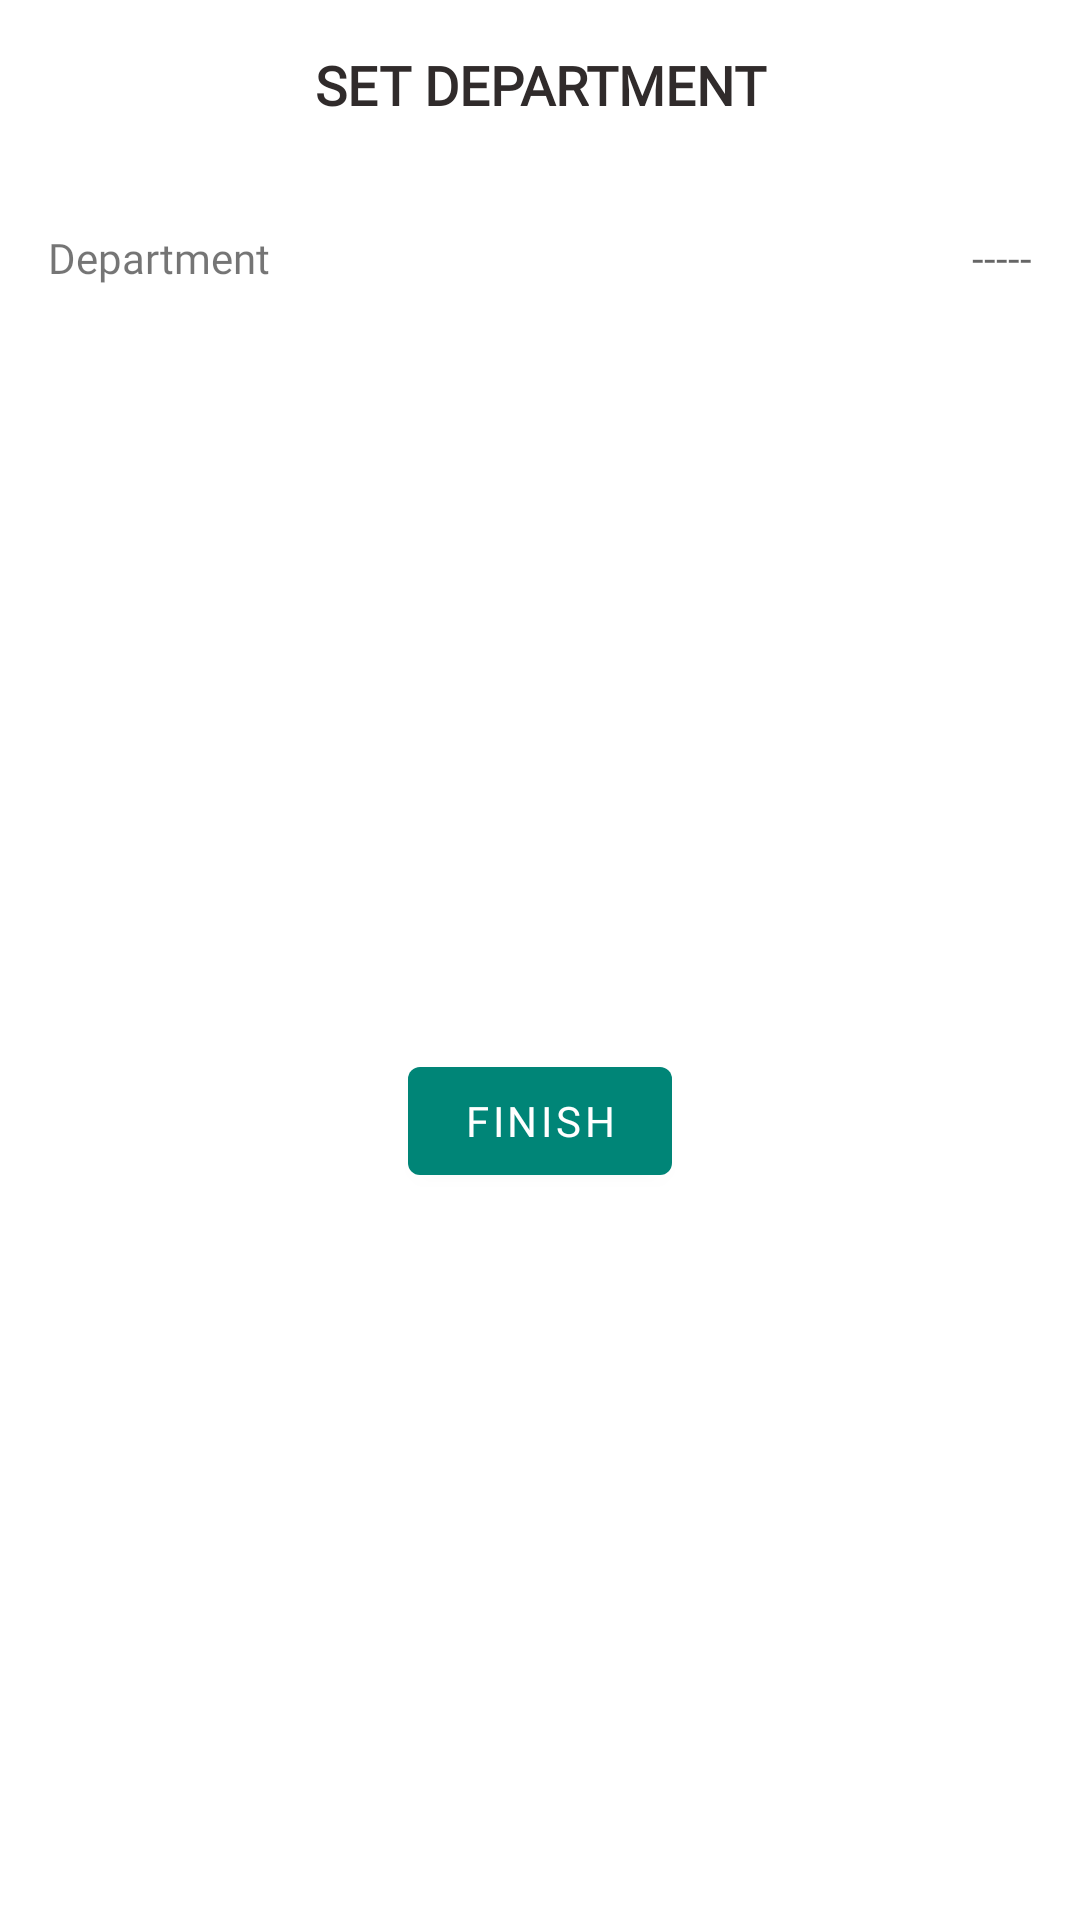

Produce the Android XML layout that renders to this screen, including the resource entries it uses.
<!-- AndroidManifest.xml: application theme AppTheme -->
<!-- res/layout/employee_dialog.xml -->
<?xml version="1.0" encoding="utf-8"?>
<layout>
    <data>
        

    </data>
    <androidx.constraintlayout.widget.ConstraintLayout xmlns:android="http://schemas.android.com/apk/res/android"
        xmlns:app="http://schemas.android.com/apk/res-auto"
        xmlns:tools="http://schemas.android.com/tools"
        android:layout_width="match_parent"
        android:layout_height="match_parent"
        android:orientation="vertical">


        <TextView
            android:id="@+id/textView"
            android:layout_width="match_parent"
            android:layout_height="wrap_content"
            android:layout_marginStart="16dp"
            android:layout_marginLeft="16dp"
            android:layout_marginTop="16dp"
            android:layout_marginEnd="16dp"
            android:layout_marginRight="16dp"
            android:fontFamily="@font/raleway"
            android:text="set department"
            android:textAlignment="center"
            android:textAllCaps="true"
            android:textAppearance="@style/TextAppearance.AppCompat.Medium"
            android:textColor="#302B2B"
            android:textStyle="bold"
            app:layout_constraintEnd_toEndOf="parent"
            app:layout_constraintStart_toStartOf="parent"
            app:layout_constraintTop_toTopOf="parent" />

        <TextView
            android:layout_width="wrap_content"
            android:layout_height="wrap_content"
            android:layout_marginStart="16dp"
            android:layout_marginLeft="16dp"
            android:layout_marginTop="36dp"
            android:fontFamily="@font/raleway"
            android:gravity="center"
            android:text="Department"
            android:textAppearance="@style/TextAppearance.AppCompat.Small"
            app:layout_constraintStart_toStartOf="parent"
            app:layout_constraintTop_toBottomOf="@+id/textView" />

        <EditText
            android:paddingBottom="4dp"
            android:background="@drawable/edit_text_bg"
            android:id="@+id/department_name_edit_text"
            android:layout_width="wrap_content"
            android:layout_height="wrap_content"
            android:layout_marginTop="36dp"
            android:layout_marginEnd="16dp"
            android:layout_marginRight="16dp"
            android:fontFamily="@font/raleway"
            android:gravity="center"
            android:hint="-----"
            android:textAppearance="@style/TextAppearance.AppCompat.Small"
            app:layout_constraintEnd_toEndOf="parent"
            app:layout_constraintTop_toBottomOf="@+id/textView" />

        <Button
            android:id="@+id/dialog_add_store_button"
            android:layout_width="wrap_content"
            android:layout_height="wrap_content"
            android:layout_marginStart="8dp"
            android:layout_marginLeft="8dp"
            android:layout_marginTop="32dp"
            android:layout_marginEnd="8dp"
            android:layout_marginRight="8dp"
            android:layout_marginBottom="24dp"
            android:fontFamily="@font/raleway"
            android:text="finish"
            android:textColor="#ffffff"
            app:layout_constraintBottom_toBottomOf="parent"
            app:layout_constraintEnd_toEndOf="parent"
            app:layout_constraintStart_toStartOf="parent"
            app:layout_constraintTop_toBottomOf="@+id/department_name_edit_text" />


    </androidx.constraintlayout.widget.ConstraintLayout>

</layout>
<!-- resources referenced by this layout -->
<resources>
  <style name="AppTheme" parent="Theme.MaterialComponents.Light.DarkActionBar">
          
          <item name="colorPrimary">@color/colorPrimary</item>
          <item name="colorPrimaryDark">@color/colorPrimaryDark</item>
          <item name="colorAccent">@color/colorAccent</item>
      </style>
  <color name="colorPrimary">#008577</color>
  <color name="colorPrimaryDark">#00574B</color>
  <color name="colorAccent">#921717</color>
</resources>
